Image classification data set "processed" (Kavya1245/RecycleVision on GitHub). Class labels (6): cardboard, glass, metal, paper, plastic, trash.

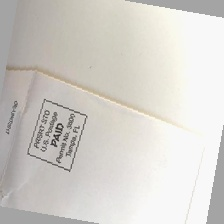
Label: paper

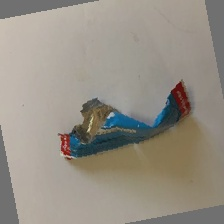
Label: trash

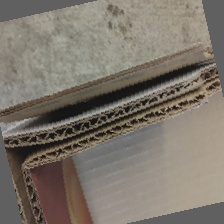
Label: cardboard

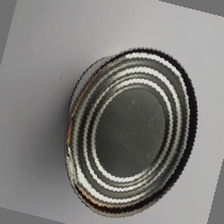
Label: metal

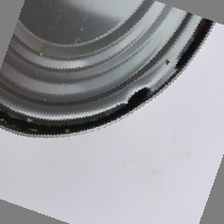
Label: metal

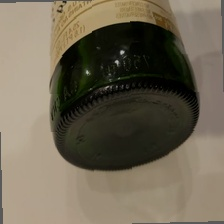
Label: glass
